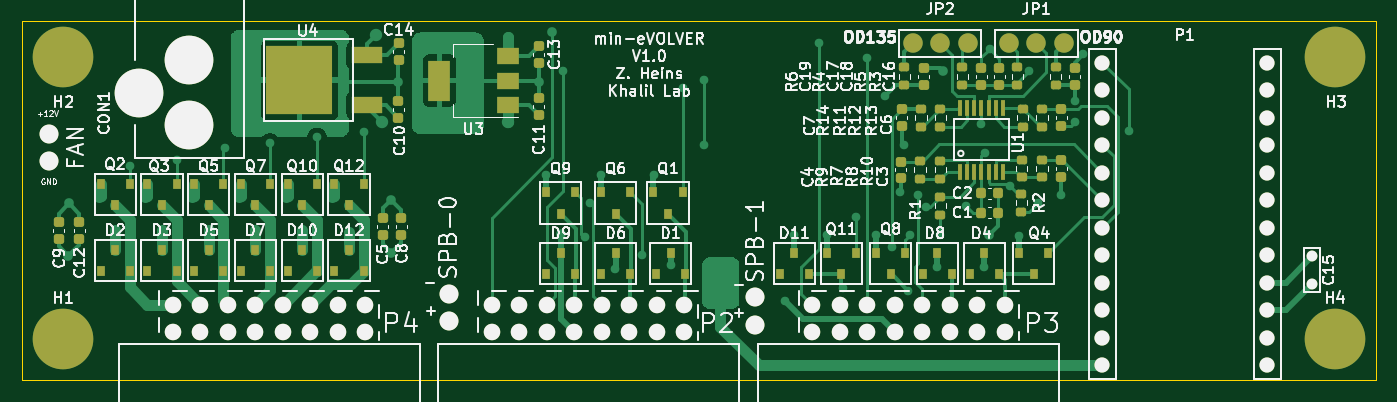
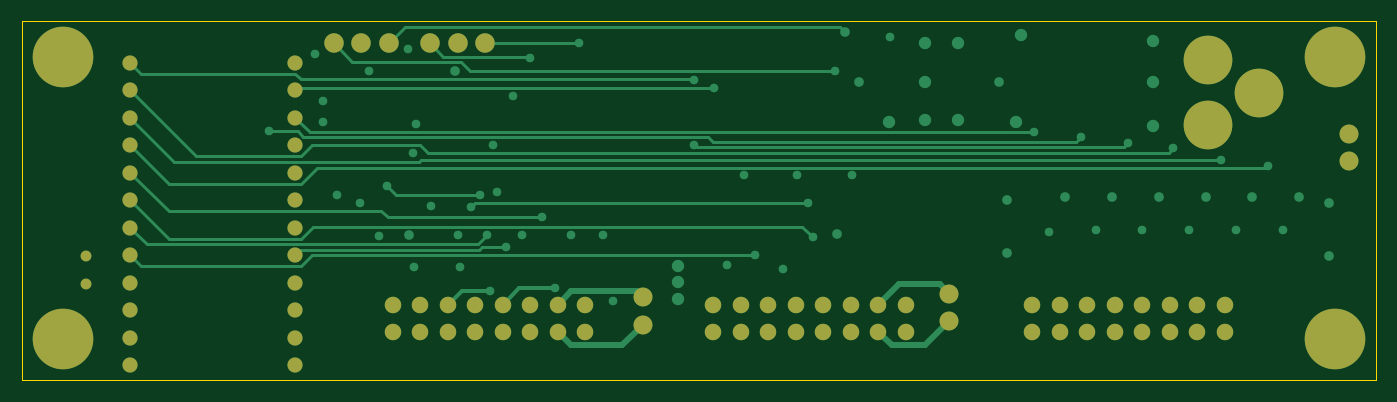
Circuit board: 11 layer files. Board 125.1 x 33.1 mm.
- bottom_copper: power_mini_evolver-B_Cu.gbr (14898 bytes)
- bottom_mask: power_mini_evolver-B_Mask.gbr (3300 bytes)
- bottom_silk: power_mini_evolver-B_Silkscreen.gbr (474 bytes)
- outline: power_mini_evolver-Edge_Cuts.gbr (703 bytes)
- top_copper: power_mini_evolver-F_Cu.gbr (52133 bytes)
- top_mask: power_mini_evolver-F_Mask.gbr (9705 bytes)
- paste: power_mini_evolver-F_Paste.gbr (6873 bytes)
- top_silk: power_mini_evolver-F_Silkscreen.gbr (87395 bytes)
- inner_copper: power_mini_evolver-In1_Cu.gbr (303003 bytes)
- inner_copper: power_mini_evolver-In2_Cu.gbr (239658 bytes)
- drill: power_mini_evolver-NPTH.drl (301 bytes)

=== bottom_copper: power_mini_evolver-B_Cu.gbr (14898 bytes, source omitted) ===
=== bottom_mask: power_mini_evolver-B_Mask.gbr ===
%TF.GenerationSoftware,KiCad,Pcbnew,(6.0.7-1)-1*%
%TF.CreationDate,2022-09-02T18:16:08-04:00*%
%TF.ProjectId,power_mini_evolver,706f7765-725f-46d6-996e-695f65766f6c,rev?*%
%TF.SameCoordinates,Original*%
%TF.FileFunction,Soldermask,Bot*%
%TF.FilePolarity,Negative*%
%FSLAX46Y46*%
G04 Gerber Fmt 4.6, Leading zero omitted, Abs format (unit mm)*
G04 Created by KiCad (PCBNEW (6.0.7-1)-1) date 2022-09-02 18:16:08*
%MOMM*%
%LPD*%
G01*
G04 APERTURE LIST*
%ADD10C,1.800000*%
%ADD11C,1.397000*%
%ADD12C,1.000000*%
%ADD13C,4.500000*%
%ADD14C,1.750000*%
%ADD15C,1.524000*%
%ADD16C,5.600000*%
G04 APERTURE END LIST*
D10*
%TO.C,JP2*%
X167386000Y-81280000D03*
X169926000Y-81280000D03*
X172466000Y-81280000D03*
%TD*%
D11*
%TO.C,P1*%
X200152000Y-83058000D03*
X200152000Y-85598000D03*
X200152000Y-88138000D03*
X200152000Y-90678000D03*
X200152000Y-93218000D03*
X200152000Y-95758000D03*
X200152000Y-98298000D03*
X200152000Y-103378000D03*
X200152000Y-105918000D03*
X200152000Y-108458000D03*
X200152000Y-110998000D03*
X200152000Y-100838000D03*
X184912000Y-100838000D03*
X184912000Y-110998000D03*
X184912000Y-108458000D03*
X184912000Y-105918000D03*
X184912000Y-103378000D03*
X184912000Y-98298000D03*
X184912000Y-95758000D03*
X184912000Y-93218000D03*
X184912000Y-90678000D03*
X184912000Y-88138000D03*
X184912000Y-85598000D03*
X184912000Y-83058000D03*
%TD*%
D12*
%TO.C,C15*%
X204292200Y-100959600D03*
X204292200Y-103459600D03*
%TD*%
D13*
%TO.C,CON1*%
X95884000Y-85852000D03*
X100584000Y-82852000D03*
X100584000Y-88852000D03*
%TD*%
D10*
%TO.C,JP1*%
X176276000Y-81280000D03*
X178816000Y-81280000D03*
X181356000Y-81280000D03*
%TD*%
D14*
%TO.C,P5*%
X124510800Y-104394000D03*
X124510800Y-106934000D03*
%TD*%
%TO.C,P6*%
X152831800Y-104749600D03*
X152831800Y-107289600D03*
%TD*%
D15*
%TO.C,P2*%
X128524000Y-107950000D03*
X128524000Y-105410000D03*
X131064000Y-107950000D03*
X131064000Y-105410000D03*
X133604000Y-107950000D03*
X133604000Y-105410000D03*
X136144000Y-107950000D03*
X136144000Y-105410000D03*
X138684000Y-107950000D03*
X138684000Y-105410000D03*
X141224000Y-107950000D03*
X141224000Y-105410000D03*
X143764000Y-107950000D03*
X143764000Y-105410000D03*
X146304000Y-107950000D03*
X146304000Y-105410000D03*
%TD*%
%TO.C,P3*%
X175895000Y-105410000D03*
X175895000Y-107950000D03*
X173355000Y-105410000D03*
X173355000Y-107950000D03*
X170815000Y-105410000D03*
X170815000Y-107950000D03*
X168275000Y-105410000D03*
X168275000Y-107950000D03*
X165735000Y-105410000D03*
X165735000Y-107950000D03*
X163195000Y-105410000D03*
X163195000Y-107950000D03*
X160655000Y-105410000D03*
X160655000Y-107950000D03*
X158115000Y-105410000D03*
X158115000Y-107950000D03*
%TD*%
%TO.C,P4*%
X99060000Y-107950000D03*
X99060000Y-105410000D03*
X101600000Y-107950000D03*
X101600000Y-105410000D03*
X104140000Y-107950000D03*
X104140000Y-105410000D03*
X106680000Y-107950000D03*
X106680000Y-105410000D03*
X109220000Y-107950000D03*
X109220000Y-105410000D03*
X111760000Y-107950000D03*
X111760000Y-105410000D03*
X114300000Y-107950000D03*
X114300000Y-105410000D03*
X116840000Y-107950000D03*
X116840000Y-105410000D03*
%TD*%
D16*
%TO.C,H1*%
X88900000Y-108585000D03*
%TD*%
%TO.C,H2*%
X88900000Y-82550000D03*
%TD*%
%TO.C,H3*%
X206375000Y-82550000D03*
%TD*%
%TO.C,H4*%
X206375000Y-108585000D03*
%TD*%
D14*
%TO.C,P7*%
X87579200Y-89611200D03*
X87579200Y-92151200D03*
%TD*%
M02*

=== bottom_silk: power_mini_evolver-B_Silkscreen.gbr ===
%TF.GenerationSoftware,KiCad,Pcbnew,(6.0.7-1)-1*%
%TF.CreationDate,2022-09-02T18:16:08-04:00*%
%TF.ProjectId,power_mini_evolver,706f7765-725f-46d6-996e-695f65766f6c,rev?*%
%TF.SameCoordinates,Original*%
%TF.FileFunction,Legend,Bot*%
%TF.FilePolarity,Positive*%
%FSLAX46Y46*%
G04 Gerber Fmt 4.6, Leading zero omitted, Abs format (unit mm)*
G04 Created by KiCad (PCBNEW (6.0.7-1)-1) date 2022-09-02 18:16:08*
%MOMM*%
%LPD*%
G01*
G04 APERTURE LIST*
G04 APERTURE END LIST*
M02*

=== outline: power_mini_evolver-Edge_Cuts.gbr ===
%TF.GenerationSoftware,KiCad,Pcbnew,(6.0.7-1)-1*%
%TF.CreationDate,2022-09-02T18:16:08-04:00*%
%TF.ProjectId,power_mini_evolver,706f7765-725f-46d6-996e-695f65766f6c,rev?*%
%TF.SameCoordinates,Original*%
%TF.FileFunction,Profile,NP*%
%FSLAX46Y46*%
G04 Gerber Fmt 4.6, Leading zero omitted, Abs format (unit mm)*
G04 Created by KiCad (PCBNEW (6.0.7-1)-1) date 2022-09-02 18:16:08*
%MOMM*%
%LPD*%
G01*
G04 APERTURE LIST*
%TA.AperFunction,Profile*%
%ADD10C,0.050000*%
%TD*%
G04 APERTURE END LIST*
D10*
X85090000Y-79248000D02*
X210185000Y-79248000D01*
X85090000Y-112395000D02*
X85090000Y-79248000D01*
X210185000Y-112395000D02*
X85090000Y-112395000D01*
X210185000Y-112395000D02*
X210185000Y-79248000D01*
M02*

=== top_copper: power_mini_evolver-F_Cu.gbr (52133 bytes, source omitted) ===
=== top_mask: power_mini_evolver-F_Mask.gbr (9705 bytes, source omitted) ===
=== paste: power_mini_evolver-F_Paste.gbr (6873 bytes, source omitted) ===
=== top_silk: power_mini_evolver-F_Silkscreen.gbr (87395 bytes, source omitted) ===
=== inner_copper: power_mini_evolver-In1_Cu.gbr (303003 bytes, source omitted) ===
=== inner_copper: power_mini_evolver-In2_Cu.gbr (239658 bytes, source omitted) ===
=== drill: power_mini_evolver-NPTH.drl ===
M48
; DRILL file {KiCad (6.0.7-1)-1} date Friday, September 02, 2022 at 06:13:45 PM
; FORMAT={-:-/ absolute / metric / decimal}
; #@! TF.CreationDate,2022-09-02T18:13:45-04:00
; #@! TF.GenerationSoftware,Kicad,Pcbnew,(6.0.7-1)-1
; #@! TF.FileFunction,NonPlated,1,4,NPTH
FMAT,2
METRIC
%
G90
G05
T0
M30
